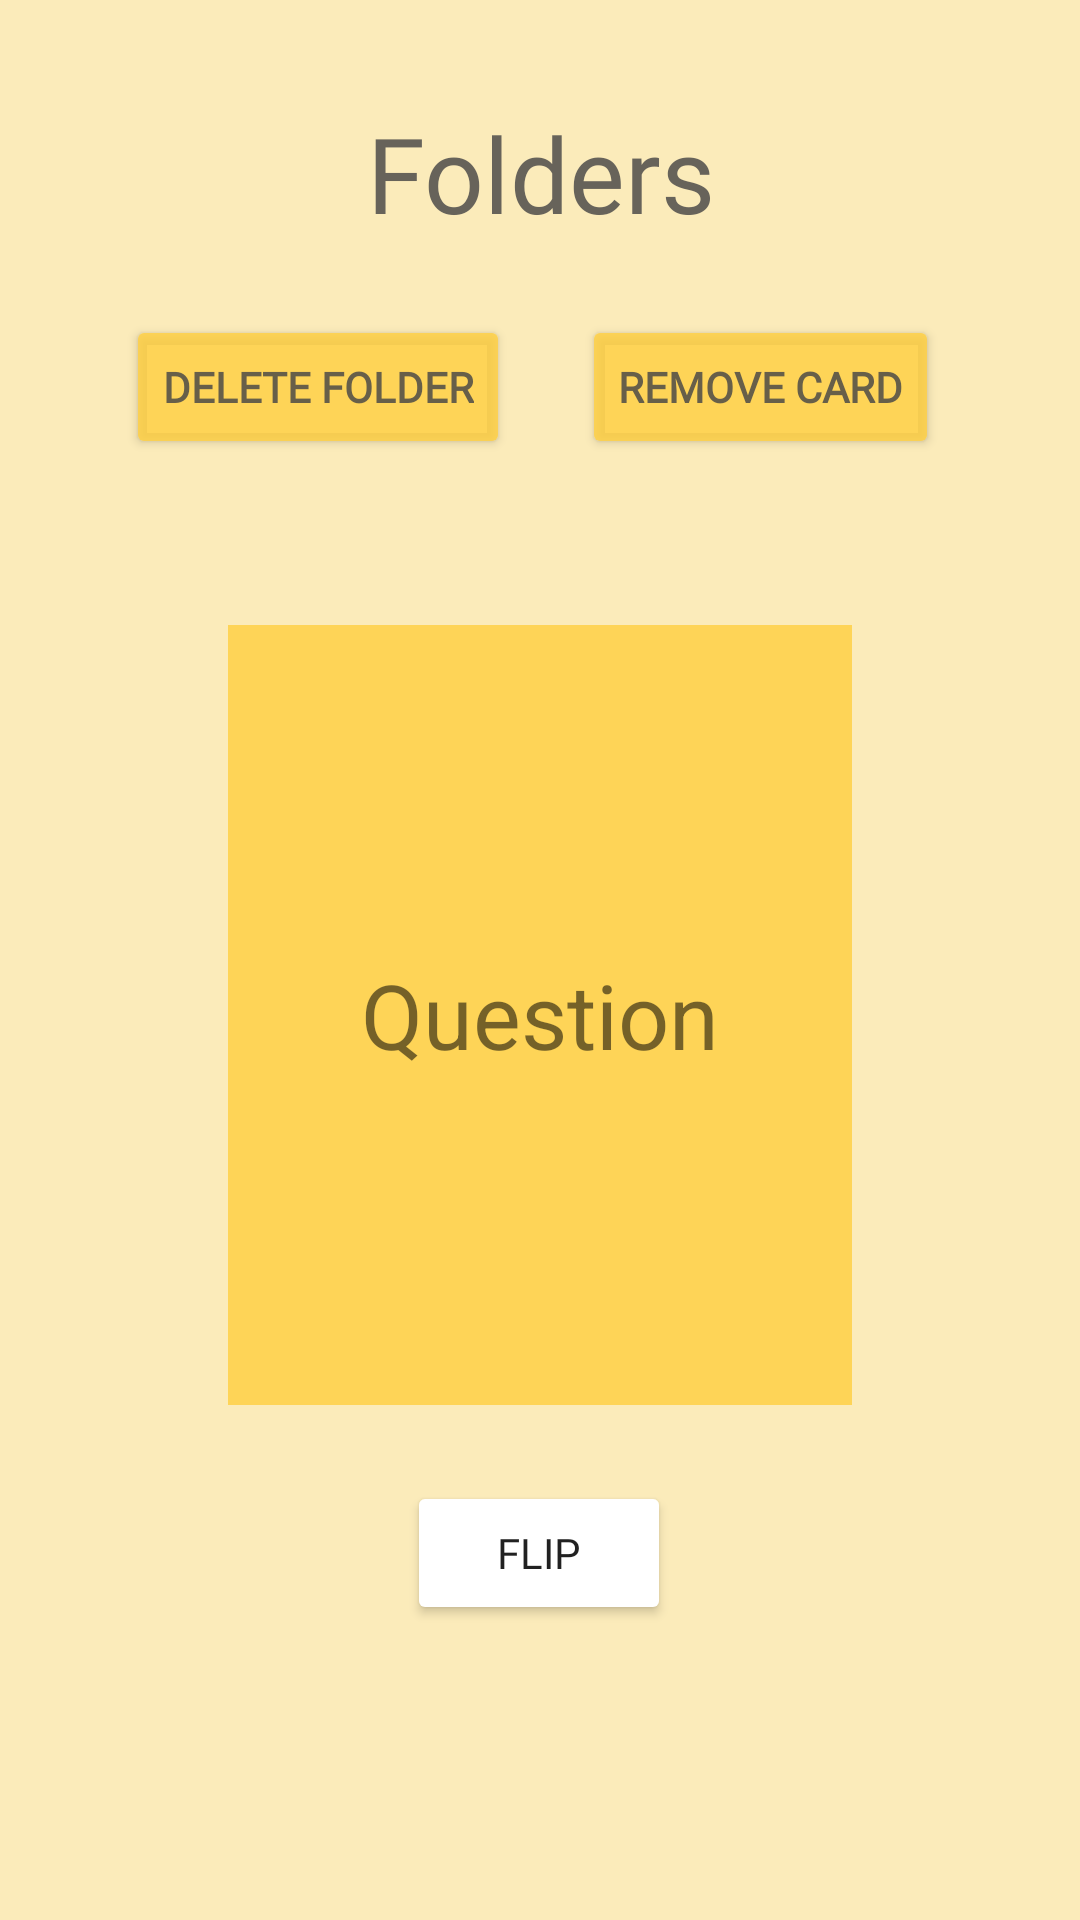

Here is an Android app screen rendered from its layout file. Give the layout XML and the strings, colors and styles it references.
<!-- AndroidManifest.xml: application theme Theme.Group5 -->
<!-- res/layout/activity_folder_view.xml -->
<?xml version="1.0" encoding="utf-8"?>
<androidx.constraintlayout.widget.ConstraintLayout xmlns:android="http://schemas.android.com/apk/res/android"
    xmlns:app="http://schemas.android.com/apk/res-auto"
    xmlns:tools="http://schemas.android.com/tools"
    android:layout_width="match_parent"
    android:layout_height="match_parent"
    android:background="@color/yollowish"
    tools:context="presentation.FolderViewActivity">

    <TextView
        android:id="@+id/folder_name"
        android:layout_width="wrap_content"
        android:layout_height="wrap_content"
        android:layout_marginStart="89dp"
        android:layout_marginTop="28dp"
        android:layout_marginEnd="89dp"
        android:layout_marginBottom="555dp"
        android:background="@color/yollowish"
        android:fontFamily="@font/baloo"
        android:gravity="center"
        android:text="@string/folders"
        android:textAlignment="center"
        android:textColor="@color/grayish"
        android:textSize="35sp"
        app:layout_constraintBottom_toBottomOf="parent"
        app:layout_constraintEnd_toEndOf="parent"
        app:layout_constraintHorizontal_bias="0.501"
        app:layout_constraintStart_toStartOf="parent"
        app:layout_constraintTop_toTopOf="parent"
        app:layout_constraintVertical_bias="0.6" />

    <Button
        android:id="@+id/deleteFolder"
        android:fontFamily="@font/baloo"
        android:layout_width="wrap_content"
        android:layout_height="wrap_content"
        android:layout_marginStart="51dp"
        android:layout_marginTop="24dp"
        android:layout_marginEnd="12dp"
        android:layout_marginBottom="53dp"
        android:backgroundTint="@color/yollowishButtonColor"
        android:onClick="delFolder"
        android:text="@string/delete_folder"
        android:textColor="@color/grayish"
        android:textStyle="bold"
        app:layout_constraintEnd_toStartOf="@+id/remove_card"
        app:layout_constraintStart_toStartOf="parent"
        app:layout_constraintTop_toBottomOf="@+id/folder_name" />

    <Button
        android:id="@+id/remove_card"
        android:fontFamily="@font/baloo"
        android:layout_width="wrap_content"
        android:layout_height="wrap_content"
        android:layout_marginStart="12dp"
        android:layout_marginTop="24dp"
        android:layout_marginEnd="56dp"
        android:layout_marginBottom="52dp"
        android:backgroundTint="@color/yollowishButtonColor"
        android:onClick="removeCard"
        android:text="@string/remove_card"
        android:textColor="@color/grayish"
        android:textStyle="bold"
        app:layout_constraintEnd_toEndOf="parent"
        app:layout_constraintStart_toEndOf="@+id/deleteFolder"
        app:layout_constraintTop_toBottomOf="@+id/folder_name" />

    <TextView
        android:id="@+id/shelfCard2"
        android:layout_width="0dp"
        android:layout_height="260dp"
        android:layout_marginStart="76dp"
        android:layout_marginTop="55dp"
        android:layout_marginEnd="76dp"
        android:layout_marginBottom="168dp"
        android:background="@color/yollowishButtonColor"
        android:gravity="center"
        android:text="@string/question"
        android:textAlignment="center"
        android:textSize="30sp"
        app:layout_constraintBottom_toBottomOf="parent"
        app:layout_constraintEnd_toEndOf="parent"
        app:layout_constraintHorizontal_bias="0.0"
        app:layout_constraintStart_toStartOf="parent"
        app:layout_constraintTop_toBottomOf="@+id/deleteFolder"
        app:layout_constraintVertical_bias="0.06" />

    <ImageView
        android:id="@+id/next_button2"
        android:layout_width="65dp"
        android:layout_height="75dp"
        android:layout_marginStart="3dp"
        android:layout_marginTop="484dp"
        android:layout_marginEnd="9dp"
        android:layout_marginBottom="328dp"
        android:contentDescription="@string/next_button"
        android:onClick="nextCard2"
        app:layout_constraintBottom_toBottomOf="parent"
        app:layout_constraintEnd_toEndOf="parent"
        app:layout_constraintHorizontal_bias="0.0"
        app:layout_constraintStart_toEndOf="@+id/shelfCard2"
        app:layout_constraintTop_toTopOf="parent"
        app:srcCompat="@drawable/ic_baseline_arrow_right_24" />

    <ImageView
        android:id="@+id/previous_button2"
        android:layout_width="65dp"
        android:layout_height="75dp"
        android:layout_marginStart="9dp"
        android:layout_marginTop="130dp"
        android:layout_marginEnd="3dp"
        android:layout_marginBottom="279dp"
        android:contentDescription="@string/previous_button"
        android:onClick="prevCard2"
        app:layout_constraintBottom_toBottomOf="parent"
        app:layout_constraintEnd_toStartOf="@+id/shelfCard2"
        app:layout_constraintStart_toStartOf="parent"
        app:layout_constraintTop_toBottomOf="@+id/deleteFolder"
        app:srcCompat="@drawable/ic_baseline_arrow_left_24" />

    <Button
        android:id="@+id/flip_button3"
        android:fontFamily="@font/baloo"
        android:layout_width="wrap_content"
        android:layout_height="wrap_content"
        android:layout_marginStart="161dp"
        android:layout_marginTop="24dp"
        android:layout_marginEnd="162dp"
        android:layout_marginBottom="97dp"
        android:backgroundTint="@color/white"
        android:onClick="flipButton3"
        android:text="@string/flip"
        app:layout_constraintBottom_toBottomOf="parent"
        app:layout_constraintEnd_toEndOf="parent"
        app:layout_constraintStart_toStartOf="parent"
        app:layout_constraintTop_toBottomOf="@+id/shelfCard2" />

    <ImageView
        android:id="@+id/imageView7"
        android:layout_width="61dp"
        android:layout_height="46dp"
        android:layout_marginStart="16dp"
        android:layout_marginTop="16dp"
        android:layout_marginEnd="334dp"
        android:layout_marginBottom="117dp"
        android:contentDescription="@string/home_button"
        android:onClick="openOptionsActivity"
        app:layout_constraintEnd_toEndOf="parent"
        app:layout_constraintHorizontal_bias="0.0"
        app:layout_constraintStart_toStartOf="parent"
        app:layout_constraintTop_toTopOf="parent"
        app:srcCompat="@drawable/ic_baseline_home_24" />

</androidx.constraintlayout.widget.ConstraintLayout>
<!-- resources referenced by this layout -->
<resources>
  <color name="grayish">#D3474646</color>
  <color name="white">#FFFFFFFF</color>
  <color name="yollowish">#FBEBBA</color>
  <color name="yollowishButtonColor">#D0FFD041</color>
  <string name="delete_folder">Delete Folder</string>
  <string name="flip">Flip</string>
  <string name="folders">Folders</string>
  <string name="home_button">Home Button</string>
  <string name="next_button">Next Button</string>
  <string name="previous_button">Previous Button</string>
  <string name="question">Question</string>
  <string name="remove_card">Remove Card</string>
  <style name="Theme.Group5" parent="Theme.MaterialComponents.DayNight.NoActionBar">
          
          <item name="colorPrimary">@color/dark_ocean_blue</item>
          <item name="colorPrimaryVariant">@color/light_ocean_blue</item>
          <item name="colorOnPrimary">@color/light_blue</item>
          
          <item name="colorSecondary">@color/light_peach</item>
          <item name="colorSecondaryVariant">@color/light_peach</item>
          <item name="colorOnSecondary">@color/black</item>
          
          <item name="android:statusBarColor" tools:targetApi="l">?attr/colorPrimaryVariant</item>
          
          <item name="background">@drawable/drawable_button_gradient</item>
      </style>
  <color name="dark_ocean_blue">#0058AB</color>
  <color name="light_ocean_blue">#0178BD</color>
  <color name="light_blue">#368DC5</color>
  <color name="light_peach">#E1BC91</color>
  <color name="black">#FF000000</color>
  <!-- drawable drawable_button_gradient (drawable) -->
  <?xml version="1.0" encoding="utf-8"?>
  <selector xmlns:android="http://schemas.android.com/apk/res/android">
      <item>
          <shape xmlns:android="http://schemas.android.com/apk/res/android" android:shape="rectangle">
              <gradient
                  android:startColor="#032A50"
                  android:centerColor="#368DC5"
                  android:endColor="#BCDDEC" />
              <corners android:radius="2dp" />
          </shape>
      </item>
  </selector>
</resources>
